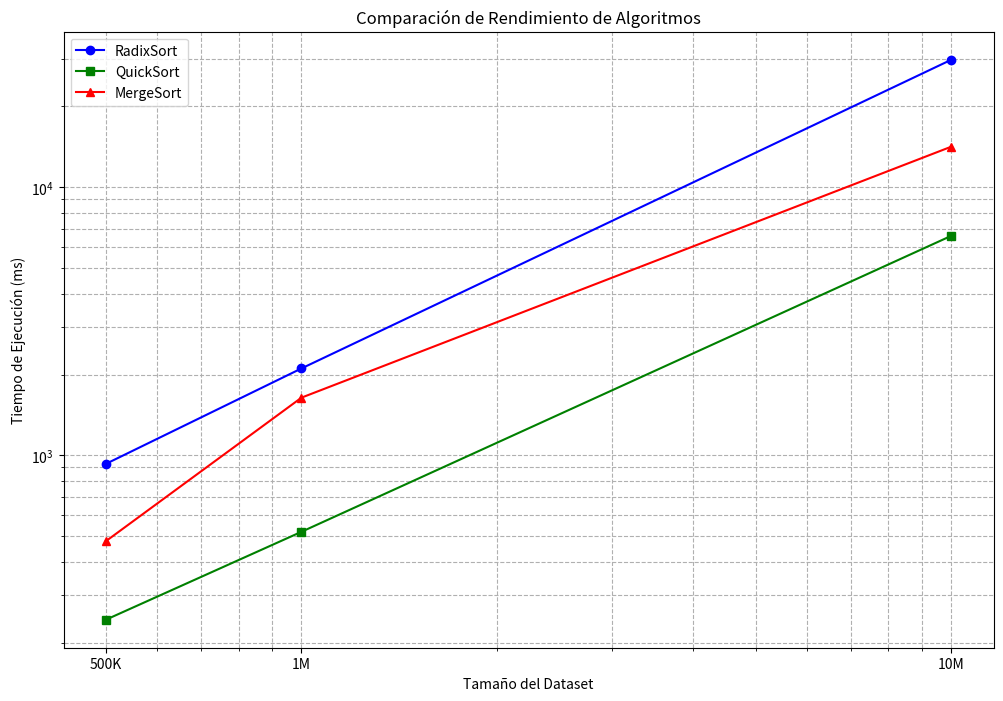

Python code for this plot:
import matplotlib.pyplot as plt
import numpy as np

sizes_data = [500000, 1000000, 10000000]

radix_means = [928.401, 2107.36, 29852.7]
quick_means = [243.514, 518.198, 6581.54]
merge_means = [477.965, 1639.68, 14149.7]

x_ticks_values = [500000, 1000000, 10000000]
x_ticks_labels = ['500K', '1M', '10M']

fig, ax = plt.subplots(figsize=(12, 8))

ax.plot(sizes_data, radix_means, marker='o', linestyle='-', label='RadixSort', color='blue')
ax.plot(sizes_data, quick_means, marker='s', linestyle='-', label='QuickSort', color='green')
ax.plot(sizes_data, merge_means, marker='^', linestyle='-', label='MergeSort', color='red')
ax.set_xscale('log')
ax.set_yscale('log')
ax.set_ylabel('Tiempo de Ejecución (ms)')
ax.set_xlabel('Tamaño del Dataset')
ax.set_title('Comparación de Rendimiento de Algoritmos')
ax.legend()
ax.grid(True, which="both", ls="--")
ax.set_xticks(x_ticks_values)
ax.set_xticklabels(x_ticks_labels)

plt.savefig('rendimiento_lineas_final.png')

print("¡Gráfico 'rendimiento_lineas_final.png' generado con éxito!")